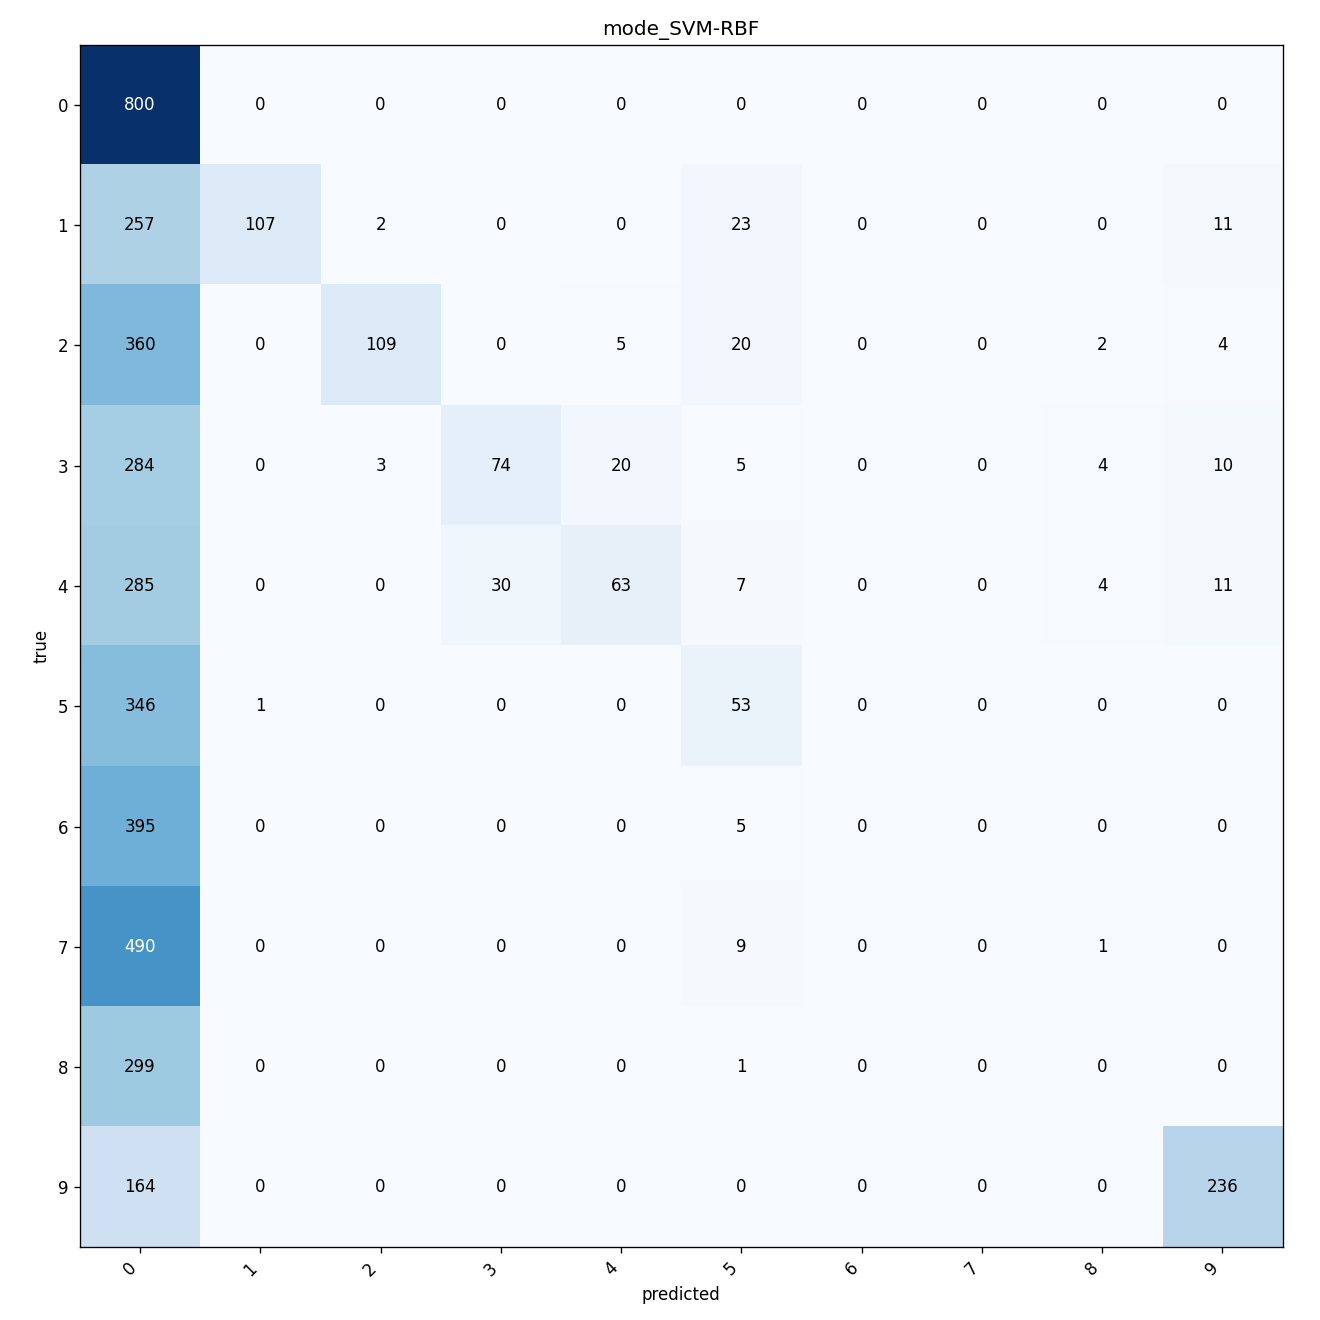

The file beside this chart, header and first rows:
0, 1, 2, 3, 4, 5, 6, 7, 8, 9
800, 0, 0, 0, 0, 0, 0, 0, 0, 0
257, 107, 2, 0, 0, 23, 0, 0, 0, 11
360, 0, 109, 0, 5, 20, 0, 0, 2, 4
284, 0, 3, 74, 20, 5, 0, 0, 4, 10
285, 0, 0, 30, 63, 7, 0, 0, 4, 11
346, 1, 0, 0, 0, 53, 0, 0, 0, 0
395, 0, 0, 0, 0, 5, 0, 0, 0, 0
490, 0, 0, 0, 0, 9, 0, 0, 1, 0
299, 0, 0, 0, 0, 1, 0, 0, 0, 0
164, 0, 0, 0, 0, 0, 0, 0, 0, 236
